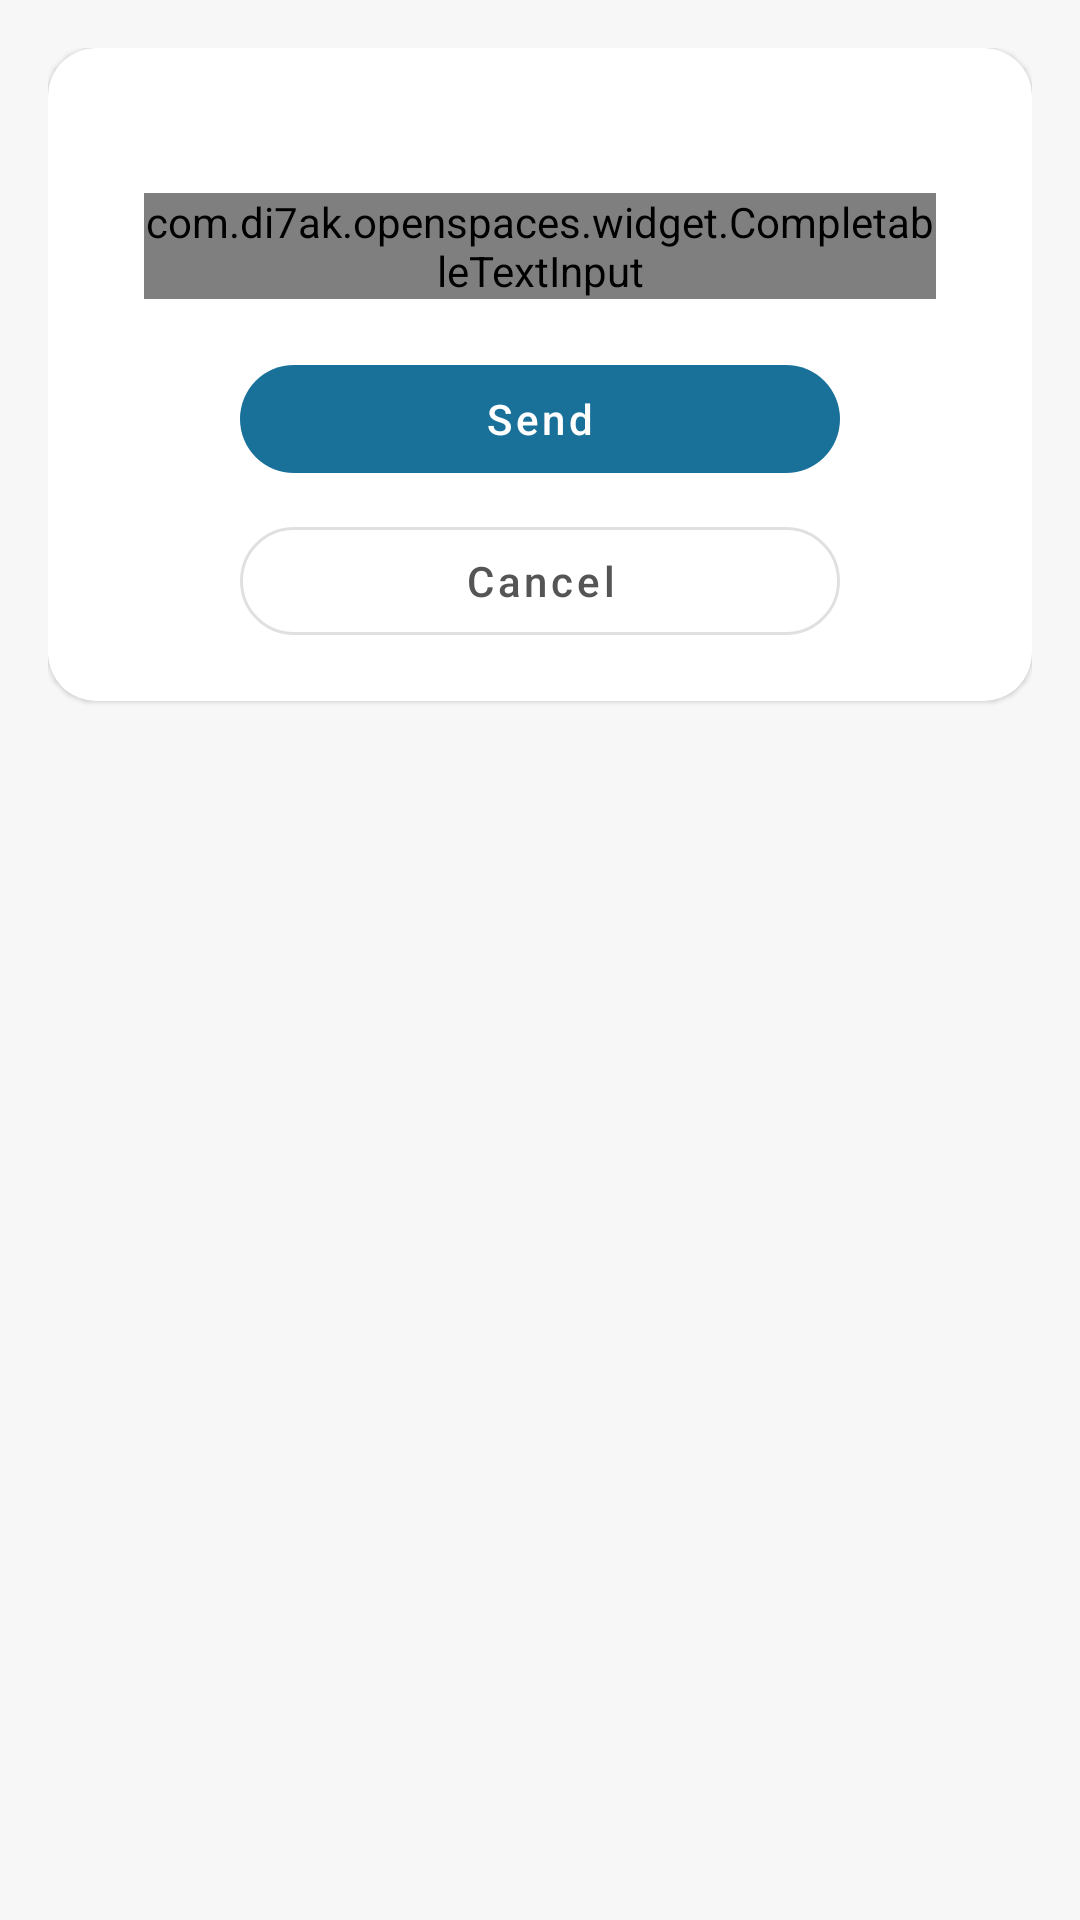

Reconstruct the res/layout file that produces this screen, plus the resources it refers to.
<!-- AndroidManifest.xml: application theme AppTheme -->
<!-- res/layout/captcha_dialog.xml -->
<?xml version="1.0" encoding="utf-8"?>
<RelativeLayout xmlns:android="http://schemas.android.com/apk/res/android"
    xmlns:app="http://schemas.android.com/apk/res-auto"
    android:layout_width="match_parent"
    android:layout_height="wrap_content"
    android:padding="16dp">

    <com.google.android.material.card.MaterialCardView
        android:layout_width="match_parent"
        android:layout_height="wrap_content"
        app:cardCornerRadius="16dp"
        app:contentPadding="16dp">

        <RelativeLayout
            android:layout_width="match_parent"
            android:layout_height="wrap_content">

            <ImageView
                android:id="@+id/captchaImage"
                android:layout_width="140dp"
                android:layout_height="wrap_content"
                android:layout_centerHorizontal="true"
                android:contentDescription="@string/captcha_image_description" />

            <com.google.android.material.textfield.TextInputLayout
                android:id="@+id/codeLayout"
                style="@style/Widget.MaterialComponents.TextInputLayout.OutlinedBox"
                android:layout_width="match_parent"
                android:layout_height="wrap_content"
                android:layout_below="@id/captchaImage"
                android:layout_margin="16dp"
                app:boxCornerRadiusBottomEnd="10dp"
                app:boxCornerRadiusBottomStart="10dp"
                app:boxCornerRadiusTopEnd="10dp"
                app:boxCornerRadiusTopStart="10dp"
                app:helperText=" ">

                <com.di7ak.openspaces.widget.CompletableTextInput
                    android:id="@+id/code"
                    android:layout_width="match_parent"
                    android:layout_height="wrap_content"
                    android:hint="@string/captcha_input_code"
                    android:maxLines="1"
                    android:gravity="center"
                    android:imeOptions="actionDone"
                    android:inputType="text" />

            </com.google.android.material.textfield.TextInputLayout>

            <com.google.android.material.button.MaterialButton
                android:id="@+id/btnSend"
                style="@style/Widget.MaterialComponents.Button.UnelevatedButton"
                android:layout_width="match_parent"
                android:layout_height="wrap_content"
                android:layout_below="@id/codeLayout"
                android:layout_marginStart="48dp"
                android:layout_marginEnd="48dp"
                android:text="@string/send"
                android:textAllCaps="false"
                android:textColor="@color/button_state_text_color"
                app:backgroundTint="@color/button_state_color"
                app:cornerRadius="20dp" />

            <com.google.android.material.button.MaterialButton
                android:id="@+id/btnCancel"
                style="@style/Widget.MaterialComponents.Button.OutlinedButton"
                android:layout_width="match_parent"
                android:layout_height="wrap_content"
                android:layout_below="@id/btnSend"
                android:layout_marginStart="48dp"
                android:layout_marginTop="6dp"
                android:layout_marginEnd="48dp"
                android:text="@string/cancel"
                android:textAllCaps="false"
                android:textColor="@color/button_state_outlined_text_color"
                app:cornerRadius="20dp" />

        </RelativeLayout>

    </com.google.android.material.card.MaterialCardView>

</RelativeLayout>
<!-- resources referenced by this layout -->
<resources>
  <string name="cancel">Cancel</string>
  <string name="captcha_image_description">captcha image</string>
  <string name="captcha_input_code">Input code</string>
  <string name="send">Send</string>
  <style name="AppTheme" parent="Theme.MaterialComponents.DayNight.NoActionBar">
          <item name="colorPrimary">@color/colorPrimary</item>
          <item name="colorPrimaryDark">@color/colorPrimaryDark</item>
          <item name="colorAccent">@color/colorAccent</item>
          <item name="colorError">@color/colorError</item>
  
          <item name="colorContainer">#fff</item>
          <item name="colorDivider">@color/colorDividerDay</item>
          <item name="dividerDrawable">@drawable/divider_drawable_day</item>
          <item name="replyBackground">@drawable/reply_body_day</item>
          <item name="android:windowBackground">@color/windowBackgroundDay</item>
          <item name="android:progressBarStyle" tools:targetApi="lollipop">@style/ProgressBar</item>
          <item name="android:windowContentTransitions" tools:targetApi="lollipop">true</item>
      </style>
  <color name="colorPrimary">#2D82C6</color>
  <color name="colorPrimaryDark">#2D82C6</color>
  <color name="colorAccent">#19719A</color>
  <color name="colorError">#F83A01</color>
  <color name="colorDividerDay">#EAEAEA</color>
  <!-- drawable divider_drawable_day (drawable) -->
  <layer-list xmlns:android="http://schemas.android.com/apk/res/android">
      <item android:left="65dp">
          <shape
              android:shape="rectangle">
              <size android:height="1dp" />
              <solid android:color="@color/colorDividerDay" />
          </shape>
      </item>
  </layer-list>
  <!-- drawable reply_body_day (drawable) -->
  <?xml version="1.0" encoding="utf-8"?>
  <selector xmlns:android="http://schemas.android.com/apk/res/android">
      <item>
          <shape android:shape="rectangle">
              <solid android:color="#ECECEC" />
              <corners android:radius="3dp" />
              <padding android:bottom="5dp" android:right="5dp" android:top="5dp" android:left="5dp" />
          </shape>
      </item>
  </selector>
  <color name="windowBackgroundDay">#F7F7F7</color>
  <style name="ProgressBar" parent="@android:style/Widget.ProgressBar">
          <item name="android:indeterminate">true</item>
      </style>
</resources>
